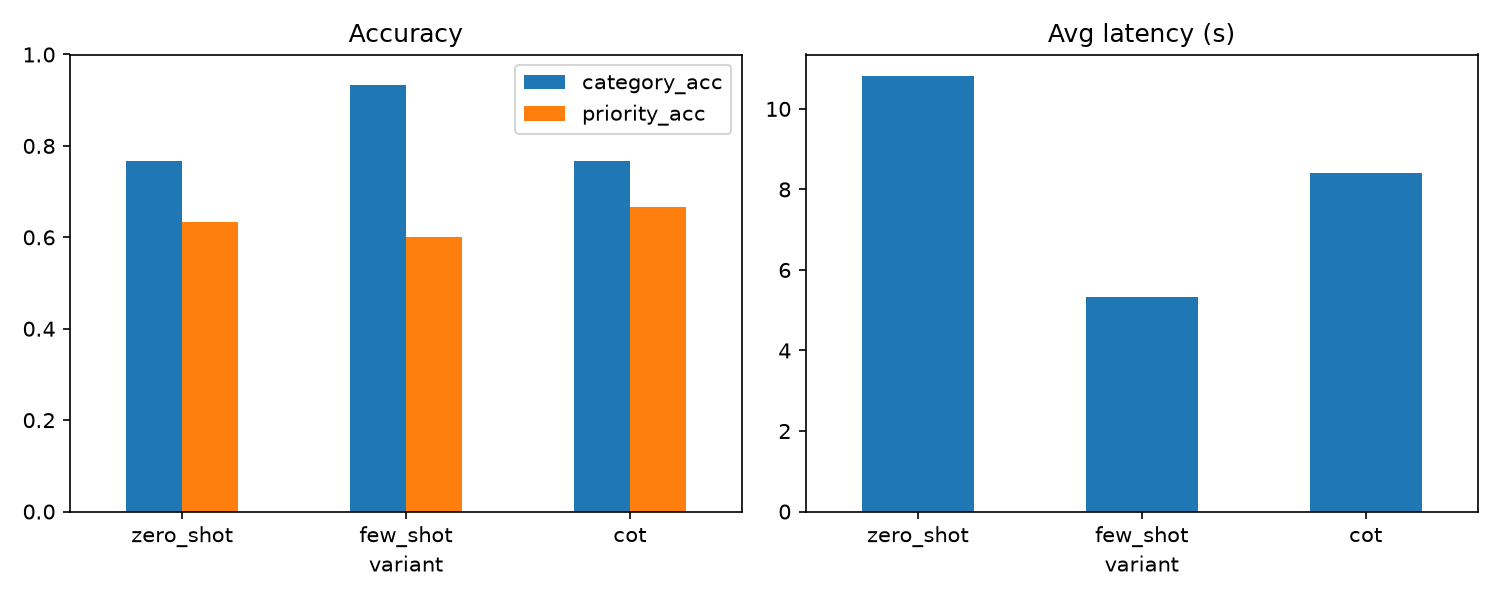

The table this chart was drawn from, first rows:
variant, category_acc, priority_acc, avg_latency_s, failures
zero_shot, 0.767, 0.633, 10.81, 0
few_shot, 0.933, 0.6, 5.34, 0
cot, 0.767, 0.667, 8.42, 0
